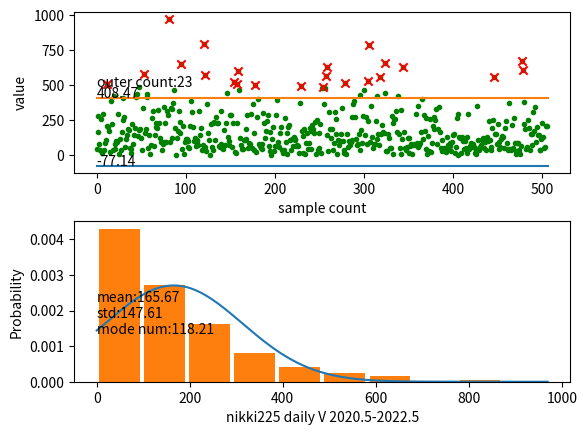

Source code (Python):
import numpy as np
import matplotlib.pyplot as plt
from scipy import stats
import pandas as pd
import time

print(time.strftime('%Y-%m-%D %H:%M:%S'))

# 日经2年日内开盘-收盘的水温测试
# 20%都是十字星。所以这种是绝对无效的市场。
# 剩下也就210个交易日。拿下50%也就是100个交易日就算比较成功了。

# 根据均值、标准差,求指定范围的正态分布概率值
def _normfun(x, mu, sigma):
    pdf = np.exp(-((x - mu) ** 2) / (2 * sigma ** 2)) / (sigma * np.sqrt(2 * np.pi))
    return pdf


# 求列表数据的异常点
def get_outer_data(data_list):
    df = pd.DataFrame(data_list, columns=['value'])
    df = df.iloc[:, 0]
    # 计算下四分位数和上四分位
    Q1 = df.quantile(q=0.25)
    Q3 = df.quantile(q=0.75)

    # 基于1.5倍的四分位差计算上下须对应的值
    low_whisker = Q1 - 1.5 * (Q3 - Q1)
    up_whisker = Q3 + 1.5 * (Q3 - Q1)

    # 寻找异常点
    kk = df[(df > up_whisker) | (df < low_whisker)]
    data1 = pd.DataFrame({'id': kk.index, '异常值': kk})
    return data1



result_list = [42,276.610000000001,166.119999999999,80.1800000000003,33.7299999999996,257.290000000001,10.1000000000022,290.799999999999,32.4799999999996,84.380000000001,104.52,206.32,508.850000000002,196.32,168.259999999998,18.0399999999972,385.98,219.27,32.5699999999997,417.620000000003,73.4900000000016,43.0999999999985,101.700000000001,92.5400000000009,293.920000000002,7.05999999999767,111.400000000001,31.7400000000016,160.709999999999,246.360000000001,407.43,271.889999999999,56.0799999999981,111.25,143.849999999999,183.580000000002,177.959999999999,50.8199999999997,41.869999999999,11.4599999999991,223.549999999999,78.989999999998,140.190000000002,188.970000000001,416.619999999999,433.369999999999,132.790000000001,177.93,482.509999999998,187.109999999997,117.950000000001,30.7900000000009,332.25,581.93,158.960000000003,183.399999999998,412.68,436.379999999997,51.5999999999985,139.170000000002,7.97999999999956,69.2999999999993,263.299999999999,310.529999999999,65.8400000000001,139.289999999997,226.91,198.549999999999,191.350000000002,318.370000000003,226.329999999998,122.019999999997,91.2199999999975,33.7799999999988,78.760000000002,344.09,89.6499999999978,230.609999999997,88.6599999999999,311.380000000001,287.490000000002,969.580000000002,94.6499999999978,335.48,329.919999999998,117.899999999998,371.5,461.66,194.09,0.799999999999272,122.710000000003,169.09,316.130000000001,158.420000000002,232.969999999998,648.880000000001,43.3600000000006,203.380000000001,2.53000000000247,88.8499999999985,115.84,109.870000000003,53.4599999999991,95.3600000000006,51.8500000000022,207.990000000002,387.649999999998,308.919999999998,197.950000000001,101.25,122.220000000001,64.7699999999968,104.73,101.849999999999,67.7299999999996,316.779999999999,142.59,188.52,37.1699999999983,68.8899999999994,789.970000000001,54.0400000000009,572.850000000002,29.6299999999974,360.790000000001,155.560000000001,104.82,0.729999999999563,218.349999999999,58.4099999999999,30.5699999999997,228.52,231.670000000002,102.280000000002,272.09,228.400000000001,229.16,65.3700000000026,58.5,316.400000000001,73.5299999999988,51.5200000000004,42.2300000000032,178.399999999998,73.2799999999988,226.32,444.16,130.400000000001,98.2400000000016,68.3600000000006,281.370000000003,286.52,54.8400000000001,228.27,520.630000000001,17.5699999999997,12.239999999998,505.040000000001,228.27,599.580000000002,464.040000000001,116.529999999999,67.6299999999974,41.5799999999981,37.7599999999984,107.200000000001,105.329999999998,181.540000000001,112.509999999998,282.810000000001,47.5400000000009,85.3299999999981,75.3499999999985,292.389999999999,48.9799999999996,361.66,32.2200000000012,158.669999999998,501.630000000001,21.0499999999993,271.98,398.77,78.3099999999977,59.8999999999978,51.3400000000001,43.3300000000017,78.869999999999,301.140000000003,225.200000000001,117.410000000003,167.829999999998,242.469999999998,282.920000000002,61.8099999999977,162.18,24.6699999999983,1.12000000000262,110.82,201.450000000001,28.8199999999997,61.8000000000029,287.700000000001,394.299999999999,59.8099999999977,93.3300000000017,58.2900000000009,157.18,199.060000000001,36.3600000000006,10.6599999999999,36.1799999999967,260.23,91.1800000000003,4.42000000000189,156.32,201,214.600000000002,104.549999999999,34.7400000000016,111.380000000001,64.0399999999972,125.369999999999,104.780000000002,114.829999999998,64.6399999999994,71.119999999999,63.4099999999999,12.0299999999988,371.060000000001,495.91,172.66,131.009999999998,15.130000000001,185.27,8.68999999999869,81.3100000000013,158.82,40.760000000002,82.4699999999975,194.759999999998,40.1000000000022,167.720000000001,215.329999999998,184.310000000001,159.369999999999,236.869999999999,5.68999999999869,245.57,36.989999999998,152.290000000001,48.2200000000012,222.75,13.2299999999996,475.27,485.629999999997,360.77,481,564.59,629.970000000001,141.450000000001,27.369999999999,307.360000000001,184.029999999999,118.460000000003,182.639999999999,30.739999999998,81.510000000002,307.389999999999,151.810000000001,255.489999999998,2.95000000000073,105.710000000003,68.7899999999972,97.0699999999997,145.920000000002,335.700000000001,97.4699999999975,33.0999999999985,12.6899999999987,512.259999999998,4.63999999999942,149.34,53.0400000000009,99.5300000000025,67.6599999999999,93.5999999999985,108.18,272.549999999999,360.029999999999,385.570000000003,269.949999999997,112.52,68.2700000000004,77.5,150.700000000001,37.5299999999988,430.09,177.720000000001,81.7199999999975,279.07,464.939999999999,138.84,268.309999999998,76.9799999999996,531.580000000002,244.049999999999,787.720000000001,91,348.41,125.75,47.3299999999981,75.8899999999994,74.630000000001,238.290000000001,421.740000000002,115.810000000001,150.380000000001,70.3199999999997,556.919999999998,147.73,215.509999999998,163.790000000001,154.689999999999,441.98,657.330000000002,28.1499999999978,30.130000000001,150.119999999999,123.400000000001,51.25,46.4500000000007,275.480000000003,227.969999999998,3.52999999999884,258.290000000001,255.529999999999,316.490000000002,159.970000000001,418.889999999999,149.670000000002,46.9099999999999,7.25,317.189999999999,114.93,631.77,162.739999999998,51.489999999998,33.239999999998,55.6399999999994,122.940000000002,119.68,12.1399999999994,62.1699999999983,78.1899999999987,4.72999999999956,72.9099999999999,80.3299999999981,67.7400000000016,291.599999999999,86.760000000002,346.810000000001,53.9800000000032,69.0699999999997,84.010000000002,163.34,396.48,114.43,281.84,171.66,264.139999999999,40.5399999999972,5.61000000000058,132.41,28.8300000000017,254.240000000002,19.7700000000004,81.5300000000025,203.939999999999,181.709999999999,271,249.009999999998,329.079999999998,75.6499999999978,184.739999999998,343.579999999998,161.18,45.8999999999978,108.84,26.4399999999987,42.119999999999,51.3199999999997,23.9399999999987,20.8299999999981,127.440000000002,67.7700000000004,41.2200000000012,81.0699999999997,66.1200000000026,30.0500000000029,94.1700000000019,140.73,150.369999999999,13.6599999999999,57.8600000000006,264.899999999998,0,293.73,128.599999999999,119.66,12.7100000000028,127.18,100.600000000002,39.1100000000006,97.25,50.2999999999993,16.0599999999977,128.139999999999,291.860000000001,42,65.6500000000015,85.3400000000001,55.5200000000004,75.1100000000006,58.9600000000028,13.9399999999987,48.4399999999987,7.38000000000102,349.649999999998,102.18,33.8100000000013,54.0299999999988,72.3099999999977,102.459999999999,122.960000000003,112.68,46.7199999999975,92.7299999999996,34.5599999999977,126.25,96.5200000000004,244.730000000003,103.84,53.5599999999977,35.1299999999974,193.919999999998,247.799999999999,557.59,150.010000000002,146.779999999999,77.6399999999994,219.899999999998,40.1399999999994,94.8400000000001,54.5900000000001,111.150000000001,137.599999999999,127.59,44.8600000000006,192.93,244.16,86.9900000000016,42.9599999999991,35.2100000000028,373.169999999998,39.5699999999997,36.7200000000012,216.57,46.9599999999991,260.009999999998,87.7100000000028,28.0799999999981,6.68999999999869,87.010000000002,83.5800000000017,36.9599999999991,8.42000000000189,61.380000000001,669.919999999998,604.32,223.360000000001,375.110000000001,185.950000000001,44.760000000002,56.119999999999,250.649999999998,189.399999999998,35.25,150.09,151.5,70.2599999999984,303.41,169.919999999998,343.209999999999,88.2400000000016,195.790000000001,140.279999999999,140.66,36.0699999999997,36.1100000000006,112.32,225.710000000003,126.130000000001,46.75,56.9300000000003,207,206.25]

result = np.array(result_list)
mean, std = result.mean(), result.std(ddof=1)  # 求均值和标准差
# 计算置信区间,这里的0.9是置信水平
if std == 0:  # 如果所有值都相同即标准差为0则无法计算置信区间
    conf_intveral = [min(result) - 1, max(result) + 1]
else:
    conf_intveral = stats.norm.interval(0.9, loc=mean, scale=std)  # 90%概率
# print('置信区间:', conf_intveral)
# 求异常值
outer = get_outer_data(result)
# 绘制离散图
fig = plt.figure()
fig.add_subplot(2, 1, 1)
plt.subplots_adjust(hspace=0.3)
x = np.arange(0, len(result), 1)
plt.scatter(x, result, marker='.', color='g')  # 画所有离散点
plt.scatter(outer.iloc[:, 0], outer.iloc[:, 1], marker='x', color='r')  # 画异常离散点
plt.plot([0, len(result)], [conf_intveral[0], conf_intveral[0]])  # 置信区间线条
plt.plot([0, len(result)], [conf_intveral[1], conf_intveral[1]])  # 置信区间线条
plt.text(0, conf_intveral[0], '{:.2f}'.format(conf_intveral[0]))  # 置信区间数字显示
plt.text(0, conf_intveral[1], '{:.2f}'.format(conf_intveral[1]))  # 置信区间数字显示
info = 'outer count:{}'.format(len(outer.iloc[:, 0]))
plt.text(min(x), max(result) - ((max(result) - min(result)) / 2), info)  # 异常点数显示
plt.xlabel('sample count')
plt.ylabel('value')
# 绘制概率图
if std != 0:  # 如果所有取值都相同
    fig.add_subplot(2, 1, 2)
    x = np.arange(min(result), max(result), 0.1)
    y = _normfun(x, result.mean(), result.std())
    plt.plot(x, y)  # 这里画出理论的正态分布概率曲线
    plt.hist(result, bins=10, rwidth=0.9, density=True)  # bins个柱状图,宽度是rwidth(0~1),=1没有缝隙
    info = 'mean:{:.2f}\nstd:{:.2f}\nmode num:{:.2f}'.format(mean, std, np.median(result))
    plt.text(min(x), max(y) / 2, info)
    plt.xlabel('nikki225 daily V 2020.5-2022.5')
    plt.ylabel('Probability')
else:
    fig.add_subplot(2, 1, 2)
    info = 'non-normal distribution!!\nmean:{:.2f}\nstd:{:.2f}\nmode num:{:.2f}'.format(mean, std, np.median(result))
    plt.text(0.5, 0.5, info)
    plt.xlabel('nikki225 daily V 2020.5-2022.5')
    plt.ylabel('Probability')
plt.savefig('./distribution.jpg')
plt.show()

print(time.strftime('%Y-%m-%D %H:%M:%S'))
